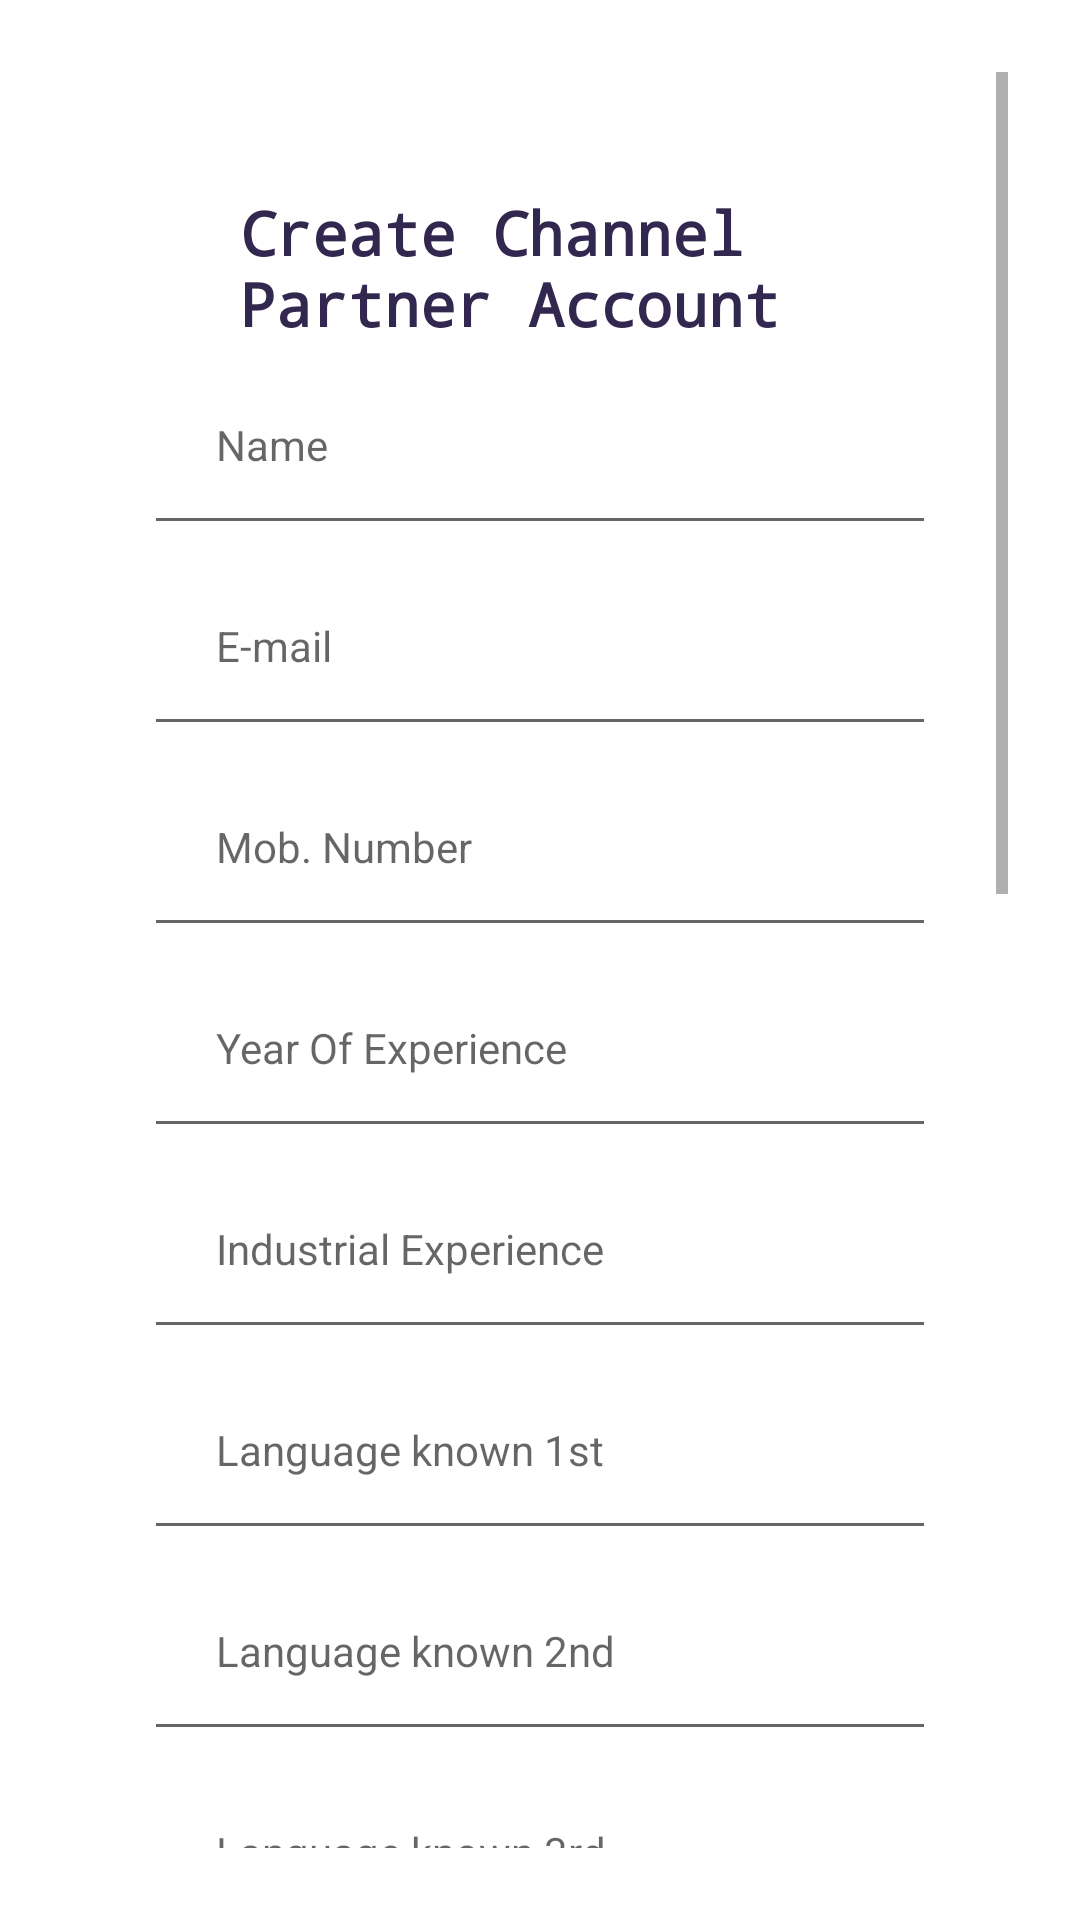

This screen was rendered from an Android layout file. Write that file and the resources it references.
<!-- AndroidManifest.xml: application theme Theme.LVCRM -->
<!-- res/layout/channel_partner_fragment.xml -->
<?xml version="1.0" encoding="utf-8"?>
<LinearLayout xmlns:android="http://schemas.android.com/apk/res/android"
    android:layout_width="match_parent"
    android:layout_height="match_parent"
    android:orientation="vertical"
    android:gravity="center"
    android:background="@color/white">

    <ScrollView
        android:layout_width="match_parent"
        android:layout_height="wrap_content"
        android:padding="24dp">

        <LinearLayout
            android:layout_width="match_parent"
            android:layout_height="wrap_content"
            android:orientation="vertical"
            android:backgroundTint="#A9575555"
            android:padding="24dp">

            <TextView
                android:id="@+id/tv_login"
                android:layout_width="wrap_content"
                android:layout_height="wrap_content"
                android:layout_marginStart="32dp"
                android:layout_marginTop="16dp"
                android:fontFamily="monospace"
                android:text="@string/create_channel_partner_account"
                android:textColor="@color/primary_Color"
                android:textSize="20sp"
                android:textStyle="bold" />

                <EditText
                    android:id="@+id/editTextPersonName"
                    android:layout_width="match_parent"
                    android:layout_height="wrap_content"
                    android:ems="10"
                    android:inputType="text"
                    android:padding="24dp"
                    android:hint="@string/name"
                    android:autofillHints=""
                    style="@style/Widget.MaterialComponents.TextInputLayout.OutlinedBox"/>

                <EditText
                    android:id="@+id/editTextTextEmail"
                    android:layout_width="match_parent"
                    android:layout_height="wrap_content"
                    android:ems="10"
                    android:inputType="textEmailAddress"
                    android:padding="24dp"
                    android:hint="@string/username_or_e_mail"
                    android:autofillHints=""
                    style="@style/Widget.MaterialComponents.TextInputLayout.OutlinedBox"/>

                <EditText
                    android:id="@+id/editTextTextPhoneNumber"
                    android:layout_width="match_parent"
                    android:layout_height="wrap_content"
                    android:ems="10"
                    android:inputType="phone"
                    android:padding="24dp"
                    android:hint="@string/phone_number"
                    android:autofillHints=""
                    style="@style/Widget.MaterialComponents.TextInputLayout.OutlinedBox"/>

                <EditText
                    android:id="@+id/editTextTextYearOfExperience"
                    android:layout_width="match_parent"
                    android:layout_height="wrap_content"
                    android:ems="10"
                    android:inputType="text"
                    android:padding="24dp"
                    android:hint="@string/yearOfExperience"
                    android:autofillHints=""
                    style="@style/Widget.MaterialComponents.TextInputLayout.OutlinedBox"/>

                <EditText
                    android:id="@+id/editTextTextIndustrialExperience"
                    android:layout_width="match_parent"
                    android:layout_height="wrap_content"
                    android:ems="10"
                    android:inputType="text"
                    android:padding="24dp"
                    android:hint="@string/industrialExperience"
                    android:autofillHints=""
                    style="@style/Widget.MaterialComponents.TextInputLayout.OutlinedBox"/>

                <EditText
                    android:id="@+id/editTextTextLanguageKnownFirst"
                    android:layout_width="match_parent"
                    android:layout_height="wrap_content"
                    android:ems="10"
                    android:inputType="text"
                    android:padding="24dp"
                    android:hint="@string/languageKnown1st"
                    android:autofillHints=""
                    style="@style/Widget.MaterialComponents.TextInputLayout.OutlinedBox"/>

                <EditText
                    android:id="@+id/editTextTextLanguageKnownSecond"
                    android:layout_width="match_parent"
                    android:layout_height="wrap_content"
                    android:ems="10"
                    android:inputType="text"
                    android:padding="24dp"
                    android:hint="@string/languageKnown2nd"
                    android:autofillHints=""
                    style="@style/Widget.MaterialComponents.TextInputLayout.OutlinedBox"/>

                <EditText
                    android:id="@+id/editTextTextLanguageKnownThird"
                    android:layout_width="match_parent"
                    android:layout_height="wrap_content"
                    android:ems="10"
                    android:inputType="text"
                    android:padding="24dp"
                    android:hint="@string/languageKnown3rd"
                    android:autofillHints=""
                    style="@style/Widget.MaterialComponents.TextInputLayout.OutlinedBox"/>

                <EditText
                    android:id="@+id/editTextTextLanguageKnownFourth"
                    android:layout_width="match_parent"
                    android:layout_height="wrap_content"
                    android:ems="10"
                    android:inputType="text"
                    android:padding="24dp"
                    android:hint="@string/languageKnown4th"
                    android:autofillHints=""
                    style="@style/Widget.MaterialComponents.TextInputLayout.OutlinedBox"/>

                <EditText
                    android:id="@+id/editTextTextABP"
                    android:layout_width="match_parent"
                    android:layout_height="wrap_content"
                    android:ems="10"
                    android:inputType="number"
                    android:padding="24dp"
                    android:hint="@string/yearOfExperience"
                    android:autofillHints=""
                    style="@style/Widget.MaterialComponents.TextInputLayout.OutlinedBox"/>

                <EditText
                    android:id="@+id/editTextTextQualification"
                    android:layout_width="match_parent"
                    android:layout_height="wrap_content"
                    android:ems="10"
                    android:inputType=""
                    android:padding="24dp"
                    android:hint="@string/qualification"
                    android:autofillHints=""
                    style="@style/Widget.MaterialComponents.TextInputLayout.OutlinedBox"/>

                <EditText
                    android:id="@+id/editTextTextAddress"
                    android:layout_width="match_parent"
                    android:layout_height="wrap_content"
                    android:ems="10"
                    android:inputType="text"
                    android:padding="24dp"
                    android:hint="@string/address"
                    android:autofillHints=""
                    style="@style/Widget.MaterialComponents.TextInputLayout.OutlinedBox"/>

                <Button
                    android:id="@+id/editTextTextUploadResume"
                    android:layout_width="match_parent"
                    android:layout_height="wrap_content"
                    android:text="@string/uploadResume"
                    android:layout_marginTop="10dp"
                    android:padding="24dp"
                    android:textSize="10sp"
                    android:textStyle="bold"
                    android:textColor="@color/primary_Color"
                    style="@style/Widget.AppCompat.Button.Borderless.Colored"/>

                <EditText
                    android:id="@+id/editTextTextUserName"
                    android:layout_width="match_parent"
                    android:layout_height="wrap_content"
                    android:ems="10"
                    android:inputType="textCapWords"
                    android:padding="24dp"
                    android:hint="@string/username"
                    android:autofillHints=""
                    style="@style/Widget.MaterialComponents.TextInputLayout.OutlinedBox"/>

                <EditText
                    android:id="@+id/editTextTextPassword"
                    android:layout_width="match_parent"
                    android:layout_height="wrap_content"
                    android:ems="10"
                    android:inputType="textPassword"
                    android:padding="24dp"
                    android:hint="@string/password"
                    android:autofillHints=""
                    style="@style/Widget.MaterialComponents.TextInputLayout.OutlinedBox"/>

                <LinearLayout
                    android:layout_width="match_parent"
                    android:layout_height="wrap_content"
                    android:orientation="horizontal"
                    android:gravity="center">

                    <Button
                        android:id="@+id/button"
                        android:layout_width="wrap_content"
                        android:layout_height="wrap_content"
                        android:text="@string/create"
                        android:padding="24dp"
                        android:textSize="15sp"
                        android:textStyle="bold"
                        android:textColor="@color/primary_Color"
                        style="@style/Widget.Material3.Button.OutlinedButton"/>

                </LinearLayout>
                <Button
                    android:id="@+id/MarketingHeadAccountSwitch"
                    android:layout_width="match_parent"
                    android:layout_height="wrap_content"
                    android:text="@string/marketingHeadAccountSwitch"
                    android:layout_marginTop="10dp"
                    android:padding="24dp"
                    android:textSize="10sp"
                    android:textStyle="bold"
                    android:textColor="@color/primary_Color"
                    style="@style/Widget.AppCompat.Button.Borderless.Colored"/>

                <Button
                    android:id="@+id/SalesHeadAccountSwitch"
                    android:layout_width="match_parent"
                    android:layout_height="wrap_content"
                    android:text="@string/salesHeadAccountSwitch"
                    android:layout_marginTop="10dp"
                    android:padding="24dp"
                    android:textSize="10sp"
                    android:textStyle="bold"
                    android:textColor="@color/primary_Color"
                    style="@style/Widget.AppCompat.Button.Borderless.Colored"/>
            </LinearLayout>
        </ScrollView>

</LinearLayout>
<!-- resources referenced by this layout -->
<resources>
  <color name="primary_Color">#31274f</color>
  <color name="white">#FFFFFFFF</color>
  <string name="address">Address</string>
  <string name="create">Create</string>
  <string name="create_channel_partner_account">Create Channel Partner Account</string>
  <string name="industrialExperience">Industrial Experience</string>
  <string name="languageKnown1st">Language known 1st</string>
  <string name="languageKnown2nd">Language known 2nd</string>
  <string name="languageKnown3rd">Language known 3rd</string>
  <string name="languageKnown4th">Language known 4th</string>
  <string name="marketingHeadAccountSwitch">Do You want to create a Marketing Head Account?</string>
  <string name="name">Name</string>
  <string name="password">Password</string>
  <string name="phone_number">Mob. Number</string>
  <string name="qualification">Qualification</string>
  <string name="salesHeadAccountSwitch">Do You want to create a Sales Head Account?</string>
  <string name="uploadResume">Upload Resume</string>
  <string name="username">UserName</string>
  <string name="username_or_e_mail">E-mail</string>
  <string name="yearOfExperience">Year Of Experience</string>
  <style name="Theme.LVCRM" parent="Theme.MaterialComponents.DayNight.NoActionBar">
          
          <item name="colorPrimary">@color/purple_500</item>
          <item name="colorPrimaryVariant">@color/purple_700</item>
          <item name="colorOnPrimary">@color/white</item>
          
          <item name="colorSecondary">@color/teal_200</item>
          <item name="colorSecondaryVariant">@color/teal_700</item>
          <item name="colorOnSecondary">@color/black</item>
          
          <item name="android:statusBarColor" tools:targetApi="l">?attr/colorPrimaryVariant</item>
          
      </style>
  <color name="purple_500">#FF6200EE</color>
  <color name="purple_700">#FF3700B3</color>
  <color name="teal_200">#FF03DAC5</color>
  <color name="teal_700">#FF018786</color>
  <color name="black">#FF000000</color>
</resources>
